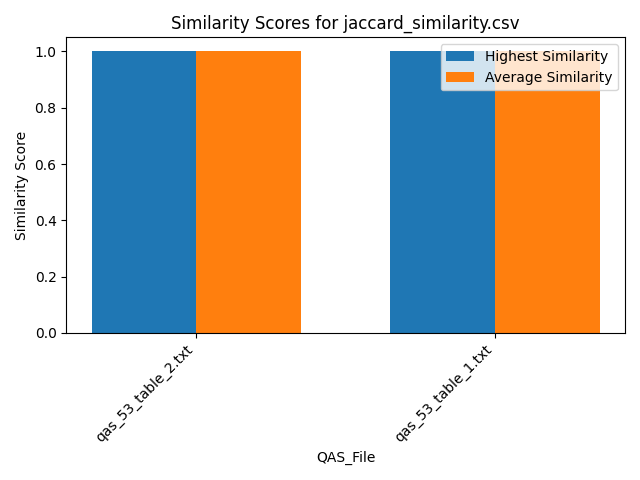

The file beside this chart, header and first rows:
Similarity, QAS_File, Text_File
1.0, qas_53_table_2.txt, section_30.txt
1.0, qas_53_table_2.txt, section_9.txt
1.0, qas_53_table_2.txt, section_5.txt
1.0, qas_53_table_2.txt, section_31.txt
1.0, qas_53_table_2.txt, section_24.txt
1.0, qas_53_table_2.txt, section_40.txt
1.0, qas_53_table_2.txt, section_18.txt
1.0, qas_53_table_2.txt, section_32.txt
1.0, qas_53_table_2.txt, section_15.txt
1.0, qas_53_table_2.txt, section_38.txt
1.0, qas_53_table_2.txt, section_37.txt
1.0, qas_53_table_2.txt, section_27.txt
1.0, qas_53_table_2.txt, section_17.txt
1.0, qas_53_table_2.txt, section_34.txt
1.0, qas_53_table_2.txt, section_14.txt
1.0, qas_53_table_2.txt, section_23.txt
1.0, qas_53_table_2.txt, section_36.txt
1.0, qas_53_table_2.txt, section_44.txt
1.0, qas_53_table_2.txt, section_29.txt
1.0, qas_53_table_2.txt, section_3.txt
1.0, qas_53_table_2.txt, section_16.txt
1.0, qas_53_table_2.txt, section_39.txt
1.0, qas_53_table_2.txt, section_10.txt
1.0, qas_53_table_2.txt, section_13.txt
1.0, qas_53_table_2.txt, section_43.txt
1.0, qas_53_table_2.txt, section_28.txt
1.0, qas_53_table_2.txt, section_19.txt
1.0, qas_53_table_2.txt, section_8.txt
1.0, qas_53_table_2.txt, section_41.txt
1.0, qas_53_table_2.txt, section_7.txt
1.0, qas_53_table_2.txt, section_11.txt
1.0, qas_53_table_2.txt, section_6.txt
1.0, qas_53_table_2.txt, section_33.txt
1.0, qas_53_table_2.txt, section_1.txt
1.0, qas_53_table_2.txt, section_12.txt
1.0, qas_53_table_2.txt, section_42.txt
1.0, qas_53_table_2.txt, section_21.txt
1.0, qas_53_table_2.txt, section_26.txt
1.0, qas_53_table_2.txt, section_35.txt
1.0, qas_53_table_2.txt, section_25.txt
1.0, qas_53_table_2.txt, section_2.txt
1.0, qas_53_table_2.txt, section_22.txt
1.0, qas_53_table_2.txt, section_20.txt
1.0, qas_53_table_2.txt, section_4.txt
1.0, qas_53_table_1.txt, section_30.txt
1.0, qas_53_table_1.txt, section_9.txt
1.0, qas_53_table_1.txt, section_5.txt
1.0, qas_53_table_1.txt, section_31.txt
1.0, qas_53_table_1.txt, section_24.txt
1.0, qas_53_table_1.txt, section_40.txt
1.0, qas_53_table_1.txt, section_18.txt
1.0, qas_53_table_1.txt, section_32.txt
1.0, qas_53_table_1.txt, section_15.txt
1.0, qas_53_table_1.txt, section_38.txt
1.0, qas_53_table_1.txt, section_37.txt
1.0, qas_53_table_1.txt, section_27.txt
1.0, qas_53_table_1.txt, section_17.txt
1.0, qas_53_table_1.txt, section_34.txt
1.0, qas_53_table_1.txt, section_14.txt
1.0, qas_53_table_1.txt, section_23.txt
... 28 more rows
